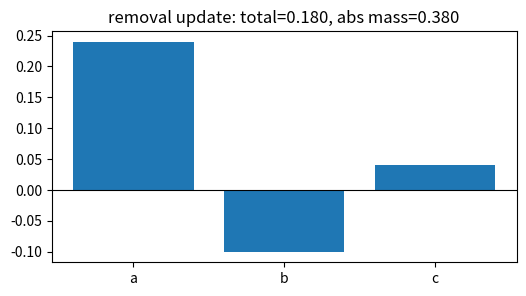
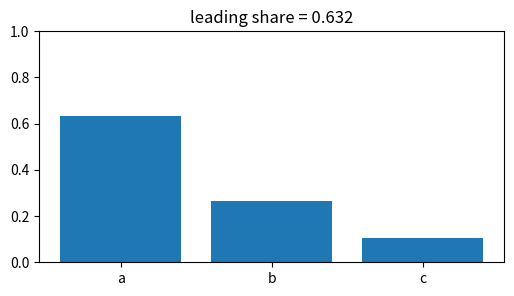
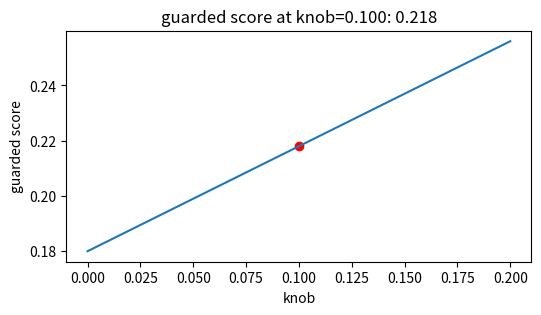
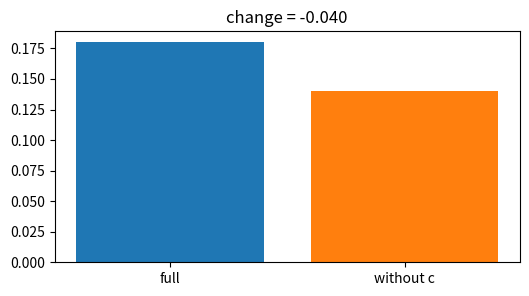
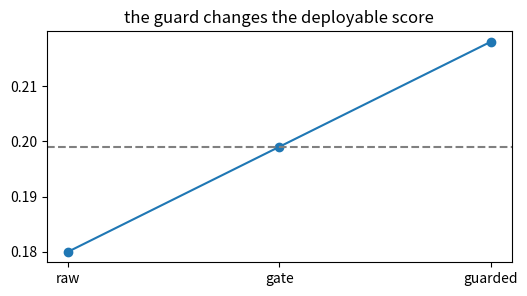

Python code for these plots, in order:
import numpy as np, matplotlib.pyplot as plt, math, itertools
np.random.seed(0)
def sigmoid(z): return 1/(1+np.exp(-z))
def ece(confs, correct, bins):
    confs=np.asarray(confs); correct=np.asarray(correct); total=len(confs); out=0.0
    for lo,hi in bins:
        m=(confs>=lo)&(confs<hi if hi<1 else confs<=hi)
        if m.any(): out += m.mean()*abs(correct[m].mean()-confs[m].mean())
    return out
print('setup ok')

# 1) Base calculation for Machine unlearning: signed total and absolute mass
vals=np.array([0.24,-0.1,0.04], dtype=float); labels=['a','b','c']
total=float(vals.sum()); abs_total=float(np.abs(vals).sum())
plt.figure(figsize=(6,3)); plt.bar(labels, vals); plt.axhline(0,color='k',lw=.8); plt.title('removal update: total=0.180, abs mass=0.380')
assert abs(total-(0.18))<1e-12 and abs(abs_total-(0.37999999999999995))<1e-12

# 2) Normalized leading share: concentration of the explanation or risk
vals=np.array([0.24,-0.1,0.04], dtype=float); shares=np.abs(vals)/np.abs(vals).sum()
plt.figure(figsize=(6,3)); plt.bar(['a','b','c'], shares); plt.ylim(0,1); plt.title('leading share = 0.632')
assert abs(float(shares[0])-(0.6315789473684211))<1e-12

# 3) Turn the lesson knob and watch the guarded score move
vals=np.array([0.24,-0.1,0.04], dtype=float); ks=np.linspace(0,0.200,40); guarded=vals.sum()+ks*np.abs(vals).sum()
plt.figure(figsize=(6,3)); plt.plot(ks,guarded); plt.scatter([0.1],[0.218],c='r'); plt.xlabel('knob'); plt.ylabel('guarded score'); plt.title('guarded score at knob=0.100: 0.218')
assert abs(float(vals.sum()+0.1*np.abs(vals).sum())-(0.218))<1e-12

# 4) Remove the third component and compare with the full result
vals=np.array([0.24,-0.1,0.04], dtype=float); full=float(vals.sum()); contrast=float(vals[:2].sum())
plt.figure(figsize=(6,3)); plt.bar(['full','without c'], [full,contrast], color=['tab:blue','tab:orange']); plt.title('change = -0.040')
assert abs(contrast-(0.13999999999999999))<1e-12 and abs((contrast-full)-(-0.04000000000000001))<1e-12

# 5) End-to-end toy decision: raw score, guarded score, and pass line
vals=np.array([0.24,-0.1,0.04], dtype=float); raw=float(vals.sum()); guarded=float(raw+0.1*np.abs(vals).sum()); line=(raw+guarded)/2
plt.figure(figsize=(6,3)); plt.plot([0,1,2],[raw,line,guarded],'-o'); plt.axhline(line,ls='--',color='gray'); plt.xticks([0,1,2],['raw','gate','guarded']); plt.title('the guard changes the deployable score')
assert guarded>raw if 0.37999999999999995>0 else guarded==raw
